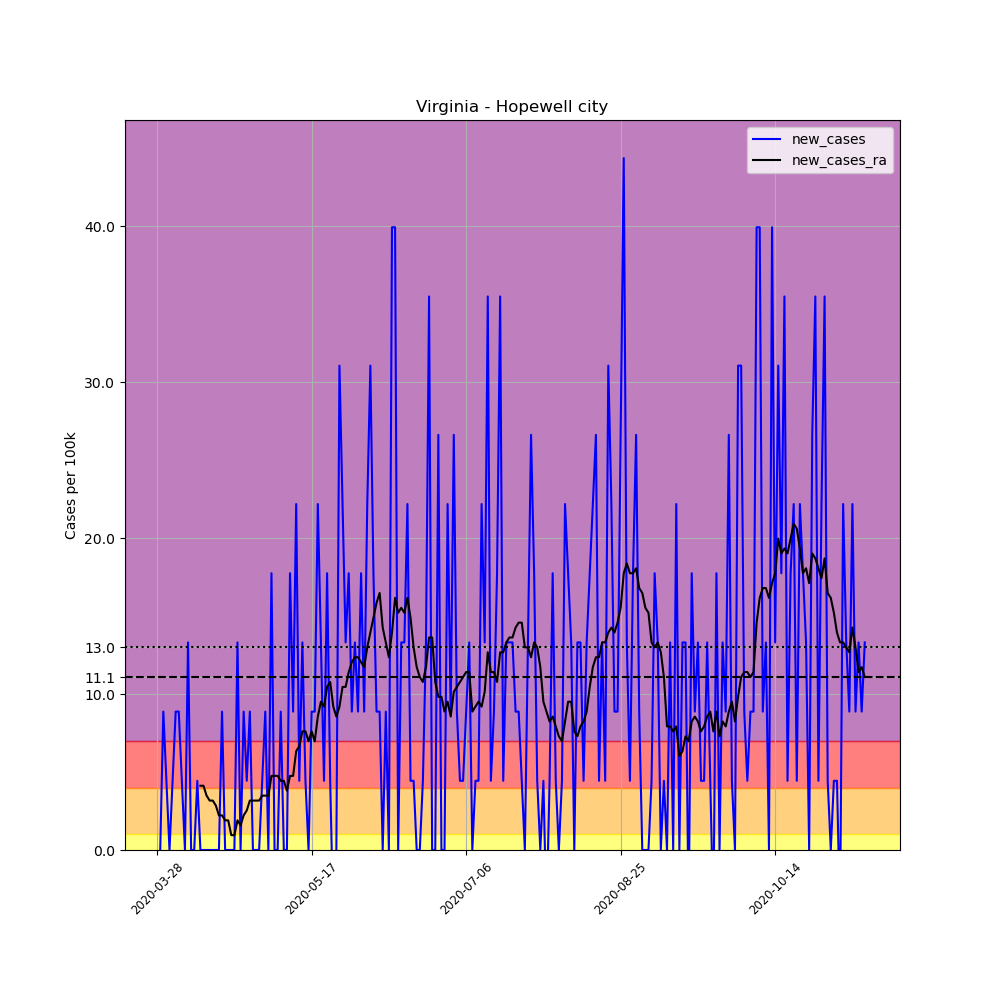

Source data for this figure (header and first rows):
, date, county, state, fips, cases, deaths, COUNTY, STNAME, CTYNAME, POPESTIMATE2019, per_100k, new_cases, new_cases_ra
440342, 2020-03-28, Hopewell city, Virginia, 51670, 1, 0, 670, Virginia, Hopewell city, 22529, 4.439, , 
440343, 2020-03-29, Hopewell city, Virginia, 51670, 1, 0, 670, Virginia, Hopewell city, 22529, 4.439, 0.0, 
440344, 2020-03-30, Hopewell city, Virginia, 51670, 3, 0, 670, Virginia, Hopewell city, 22529, 13.32, 8.877, 
440345, 2020-03-31, Hopewell city, Virginia, 51670, 4, 0, 670, Virginia, Hopewell city, 22529, 17.75, 4.439, 
440346, 2020-04-01, Hopewell city, Virginia, 51670, 4, 0, 670, Virginia, Hopewell city, 22529, 17.75, 0.0, 
440347, 2020-04-02, Hopewell city, Virginia, 51670, 5, 0, 670, Virginia, Hopewell city, 22529, 22.19, 4.439, 
440348, 2020-04-03, Hopewell city, Virginia, 51670, 7, 0, 670, Virginia, Hopewell city, 22529, 31.07, 8.877, 
440349, 2020-04-04, Hopewell city, Virginia, 51670, 9, 0, 670, Virginia, Hopewell city, 22529, 39.95, 8.877, 
440350, 2020-04-05, Hopewell city, Virginia, 51670, 10, 0, 670, Virginia, Hopewell city, 22529, 44.39, 4.439, 
440351, 2020-04-06, Hopewell city, Virginia, 51670, 10, 0, 670, Virginia, Hopewell city, 22529, 44.39, 0.0, 
440352, 2020-04-07, Hopewell city, Virginia, 51670, 13, 0, 670, Virginia, Hopewell city, 22529, 57.7, 13.32, 
440353, 2020-04-08, Hopewell city, Virginia, 51670, 13, 0, 670, Virginia, Hopewell city, 22529, 57.7, 0.0, 
440354, 2020-04-09, Hopewell city, Virginia, 51670, 13, 0, 670, Virginia, Hopewell city, 22529, 57.7, 0.0, 
440355, 2020-04-10, Hopewell city, Virginia, 51670, 14, 0, 670, Virginia, Hopewell city, 22529, 62.14, 4.439, 
440356, 2020-04-11, Hopewell city, Virginia, 51670, 14, 0, 670, Virginia, Hopewell city, 22529, 62.14, 0.0, 4.122
440357, 2020-04-12, Hopewell city, Virginia, 51670, 14, 0, 670, Virginia, Hopewell city, 22529, 62.14, 0.0, 4.122
440358, 2020-04-13, Hopewell city, Virginia, 51670, 14, 0, 670, Virginia, Hopewell city, 22529, 62.14, 0.0, 3.488
440359, 2020-04-14, Hopewell city, Virginia, 51670, 14, 0, 670, Virginia, Hopewell city, 22529, 62.14, 0.0, 3.171
440360, 2020-04-15, Hopewell city, Virginia, 51670, 14, 0, 670, Virginia, Hopewell city, 22529, 62.14, 0.0, 3.171
440361, 2020-04-16, Hopewell city, Virginia, 51670, 14, 0, 670, Virginia, Hopewell city, 22529, 62.14, 0.0, 2.853
440362, 2020-04-17, Hopewell city, Virginia, 51670, 14, 0, 670, Virginia, Hopewell city, 22529, 62.14, 0.0, 2.219
440363, 2020-04-18, Hopewell city, Virginia, 51670, 16, 0, 670, Virginia, Hopewell city, 22529, 71.02, 8.877, 2.219
440364, 2020-04-19, Hopewell city, Virginia, 51670, 16, 0, 670, Virginia, Hopewell city, 22529, 71.02, 0.0, 1.902
440365, 2020-04-20, Hopewell city, Virginia, 51670, 16, 0, 670, Virginia, Hopewell city, 22529, 71.02, 0.0, 1.902
440366, 2020-04-21, Hopewell city, Virginia, 51670, 16, 0, 670, Virginia, Hopewell city, 22529, 71.02, 0.0, 0.9512
440367, 2020-04-22, Hopewell city, Virginia, 51670, 16, 0, 670, Virginia, Hopewell city, 22529, 71.02, 0.0, 0.9512
440368, 2020-04-23, Hopewell city, Virginia, 51670, 19, 0, 670, Virginia, Hopewell city, 22529, 84.34, 13.32, 1.902
440369, 2020-04-24, Hopewell city, Virginia, 51670, 19, 0, 670, Virginia, Hopewell city, 22529, 84.34, 0.0, 1.585
440370, 2020-04-25, Hopewell city, Virginia, 51670, 21, 0, 670, Virginia, Hopewell city, 22529, 93.21, 8.877, 2.219
440371, 2020-04-26, Hopewell city, Virginia, 51670, 22, 0, 670, Virginia, Hopewell city, 22529, 97.65, 4.439, 2.536
440372, 2020-04-27, Hopewell city, Virginia, 51670, 24, 0, 670, Virginia, Hopewell city, 22529, 106.5, 8.877, 3.171
440373, 2020-04-28, Hopewell city, Virginia, 51670, 24, 0, 670, Virginia, Hopewell city, 22529, 106.5, 0.0, 3.171
440374, 2020-04-29, Hopewell city, Virginia, 51670, 24, 0, 670, Virginia, Hopewell city, 22529, 106.5, 0.0, 3.171
440375, 2020-04-30, Hopewell city, Virginia, 51670, 24, 0, 670, Virginia, Hopewell city, 22529, 106.5, 0.0, 3.171
440376, 2020-05-01, Hopewell city, Virginia, 51670, 25, 0, 670, Virginia, Hopewell city, 22529, 111, 4.439, 3.488
440377, 2020-05-02, Hopewell city, Virginia, 51670, 27, 0, 670, Virginia, Hopewell city, 22529, 119.8, 8.877, 3.488
440378, 2020-05-03, Hopewell city, Virginia, 51670, 27, 0, 670, Virginia, Hopewell city, 22529, 119.8, 0.0, 3.488
440379, 2020-05-04, Hopewell city, Virginia, 51670, 31, 0, 670, Virginia, Hopewell city, 22529, 137.6, 17.75, 4.756
440380, 2020-05-05, Hopewell city, Virginia, 51670, 31, 0, 670, Virginia, Hopewell city, 22529, 137.6, 0.0, 4.756
440381, 2020-05-06, Hopewell city, Virginia, 51670, 31, 0, 670, Virginia, Hopewell city, 22529, 137.6, 0.0, 4.756
440382, 2020-05-07, Hopewell city, Virginia, 51670, 33, 0, 670, Virginia, Hopewell city, 22529, 146.5, 8.877, 4.439
440383, 2020-05-08, Hopewell city, Virginia, 51670, 33, 0, 670, Virginia, Hopewell city, 22529, 146.5, 0.0, 4.439
440384, 2020-05-09, Hopewell city, Virginia, 51670, 33, 0, 670, Virginia, Hopewell city, 22529, 146.5, 0.0, 3.805
440385, 2020-05-10, Hopewell city, Virginia, 51670, 37, 0, 670, Virginia, Hopewell city, 22529, 164.2, 17.75, 4.756
440386, 2020-05-11, Hopewell city, Virginia, 51670, 39, 0, 670, Virginia, Hopewell city, 22529, 173.1, 8.877, 4.756
440387, 2020-05-12, Hopewell city, Virginia, 51670, 44, 0, 670, Virginia, Hopewell city, 22529, 195.3, 22.19, 6.341
440388, 2020-05-13, Hopewell city, Virginia, 51670, 45, 0, 670, Virginia, Hopewell city, 22529, 199.7, 4.439, 6.658
440389, 2020-05-14, Hopewell city, Virginia, 51670, 48, 0, 670, Virginia, Hopewell city, 22529, 213.1, 13.32, 7.609
440390, 2020-05-15, Hopewell city, Virginia, 51670, 49, 0, 670, Virginia, Hopewell city, 22529, 217.5, 4.439, 7.609
440391, 2020-05-16, Hopewell city, Virginia, 51670, 49, 0, 670, Virginia, Hopewell city, 22529, 217.5, 0.0, 6.975
440392, 2020-05-17, Hopewell city, Virginia, 51670, 51, 0, 670, Virginia, Hopewell city, 22529, 226.4, 8.877, 7.609
440393, 2020-05-18, Hopewell city, Virginia, 51670, 53, 0, 670, Virginia, Hopewell city, 22529, 235.3, 8.877, 6.975
440394, 2020-05-19, Hopewell city, Virginia, 51670, 58, 0, 670, Virginia, Hopewell city, 22529, 257.4, 22.19, 8.56
440395, 2020-05-20, Hopewell city, Virginia, 51670, 61, 0, 670, Virginia, Hopewell city, 22529, 270.8, 13.32, 9.512
440396, 2020-05-21, Hopewell city, Virginia, 51670, 62, 0, 670, Virginia, Hopewell city, 22529, 275.2, 4.439, 9.194
440397, 2020-05-22, Hopewell city, Virginia, 51670, 66, 0, 670, Virginia, Hopewell city, 22529, 293, 17.75, 10.46
440398, 2020-05-23, Hopewell city, Virginia, 51670, 67, 0, 670, Virginia, Hopewell city, 22529, 297.4, 4.439, 10.78
440399, 2020-05-24, Hopewell city, Virginia, 51670, 66, 0, 670, Virginia, Hopewell city, 22529, 293, -4.439, 9.194
440400, 2020-05-25, Hopewell city, Virginia, 51670, 66, 0, 670, Virginia, Hopewell city, 22529, 293, 0.0, 8.56
440401, 2020-05-26, Hopewell city, Virginia, 51670, 73, 0, 670, Virginia, Hopewell city, 22529, 324, 31.07, 9.194
... 170 more rows
